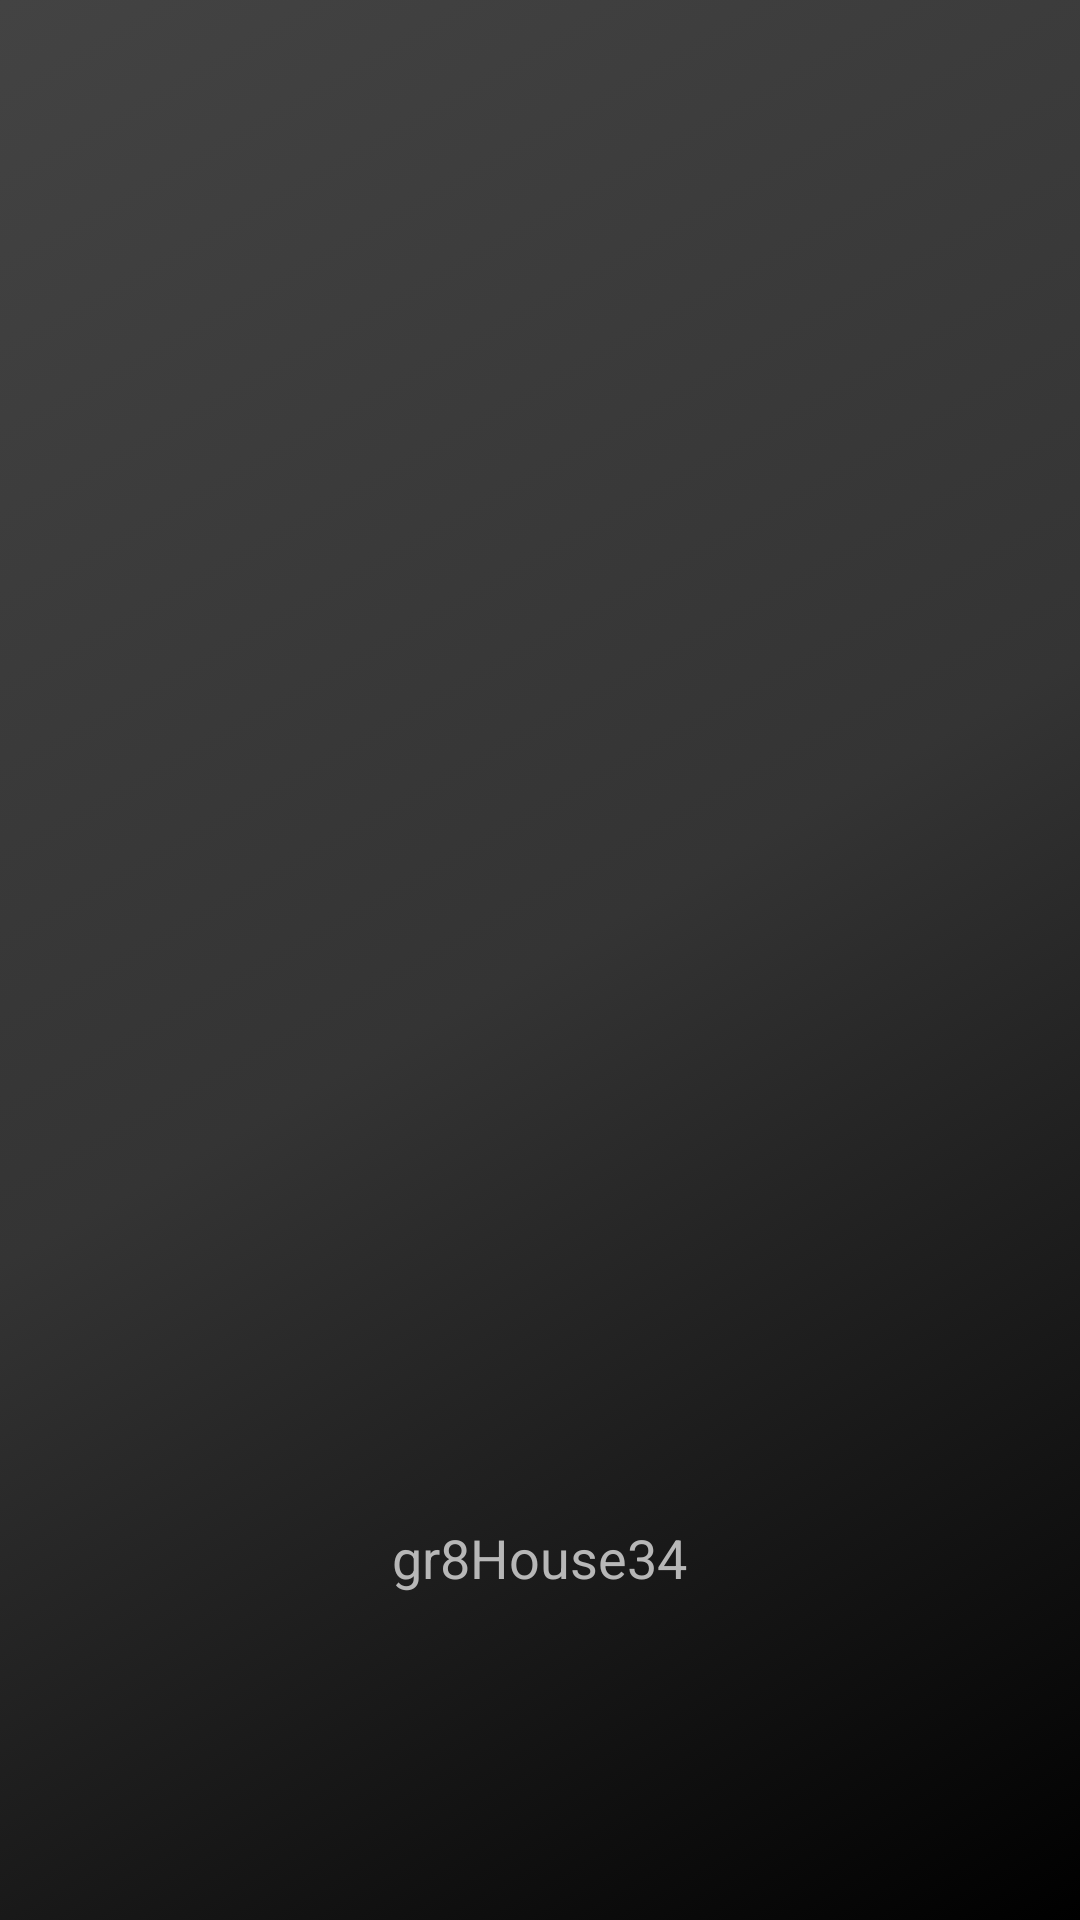

Write the Android layout XML for this screen, with the resource values it uses.
<!-- AndroidManifest.xml: application theme Theme.gH34Mobile -->
<!-- res/layout/activity_splash.xml -->
<?xml version="1.0" encoding="utf-8"?>

<RelativeLayout xmlns:android="http://schemas.android.com/apk/res/android"
    xmlns:tools="http://schemas.android.com/tools"
    android:layout_width="match_parent"
    android:layout_height="match_parent"
    android:background="@drawable/gradient_animation"
    android:id="@+id/mysplashbg"
    tools:context=".SplashActivity">

    <Button
        android:layout_width="221dp"
        android:layout_height="200dp"
        android:layout_centerInParent="true"
        android:layout_marginLeft="15dp"
        android:layout_marginTop="15dp"
        android:layout_marginRight="15dp"
        android:layout_marginBottom="15dp"
        android:background="?android:attr/selectableItemBackground"
        android:onClick="closeSplash"/>
    <ImageView
        android:id="@+id/mysplash"
        android:layout_width="221dp"
        android:layout_height="423dp"
        android:layout_centerInParent="true"
        android:layout_marginLeft="15dp"
        android:layout_marginTop="15dp"
        android:layout_marginRight="15dp"
        android:layout_marginBottom="15dp"
        android:src="@drawable/gh34logo_framed" />

    <TextView
        android:layout_centerInParent="true"
        android:layout_alignBottom="@id/mysplash"
        android:layout_width="wrap_content"
        android:layout_height="wrap_content"
        android:text="gr8House34"
        android:textSize="18dp"
        android:textColor="@color/gray" />

</RelativeLayout>
<!-- resources referenced by this layout -->
<resources>
  <color name="gray">#B7B7B7</color>
  <!-- drawable gradient_animation (drawable) -->
  <?xml version="1.0" encoding="utf-8"?>
  
  <animation-list xmlns:android="http://schemas.android.com/apk/res/android">
  
      <item android:duration="5000"
          android:drawable="@drawable/gradient_blackstart"/>
      <item android:duration="5000"
          android:drawable="@drawable/gradient_blackcenter"/>
      <item android:duration="5000"
          android:drawable="@drawable/gradient_blackend"/>
  </animation-list>
  <style name="Theme.gH34Mobile" parent="Theme.MaterialComponents.DayNight.NoActionBar">
          
          <item name="colorPrimary">@color/black</item>
          <item name="colorPrimaryVariant">@color/gray</item>
          <item name="colorOnPrimary">@color/white</item>
          
          <item name="colorSecondary">@color/teal_200</item>
          <item name="colorSecondaryVariant">@color/teal_700</item>
          <item name="colorOnSecondary">@color/black</item>
          
          <item name="android:statusBarColor" tools:targetApi="l">?attr/colorPrimary</item>
          
      </style>
  <!-- drawable gradient_blackstart (drawable) -->
  <?xml version="1.0" encoding="utf-8"?>
  
  <shape xmlns:android="http://schemas.android.com/apk/res/android"
      android:shape="rectangle">
      <gradient
          android:type="linear"
          android:angle="315"
          android:startColor="@color/graygray"
          android:centerColor="@color/black"
          android:endColor="@color/blackblack"/>
  
  </shape>
  <!-- drawable gradient_blackcenter (drawable) -->
  <?xml version="1.0" encoding="utf-8"?>
  
  <shape xmlns:android="http://schemas.android.com/apk/res/android"
      android:shape="rectangle">
      <gradient
          android:type="linear"
          android:angle="315"
          android:startColor="@color/black"
          android:centerColor="@color/blackblack"
          android:endColor="@color/graygray"/>
  
  </shape>
  <!-- drawable gradient_blackend (drawable) -->
  <?xml version="1.0" encoding="utf-8"?>
  
  <shape xmlns:android="http://schemas.android.com/apk/res/android"
      android:shape="rectangle">
      <gradient
          android:type="linear"
          android:angle="315"
          android:startColor="@color/blackblack"
          android:centerColor="@color/graygray"
          android:endColor="@color/black"/>
  
  </shape>
  <color name="black">#343434</color>
  <color name="white">#FFFFFFFF</color>
  <color name="teal_200">#FF03DAC5</color>
  <color name="teal_700">#FF018786</color>
  <color name="graygray">#434343</color>
  <color name="blackblack">#000000</color>
</resources>
